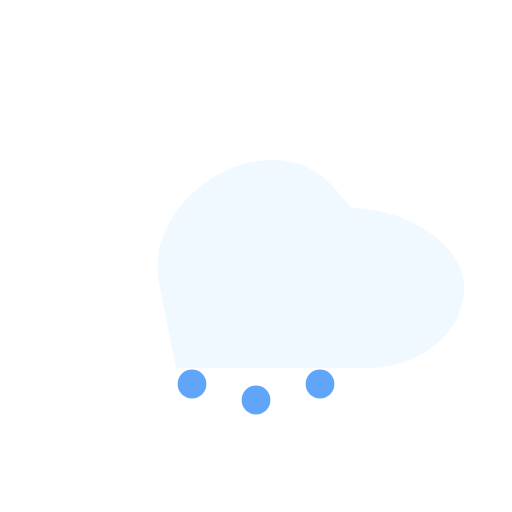
t = 0.00 s
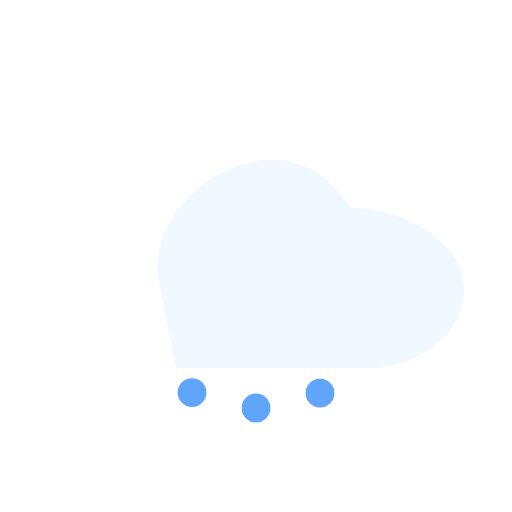
t = 0.20 s
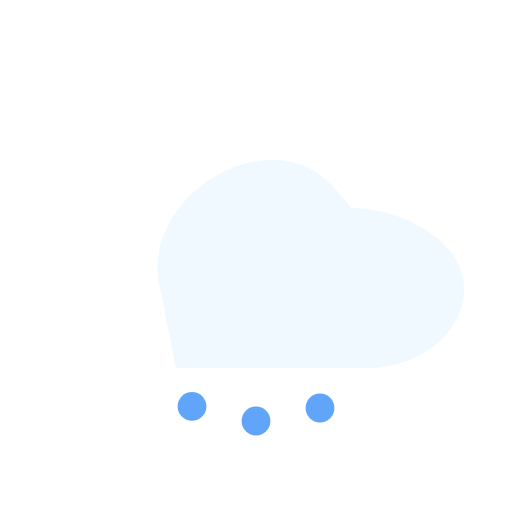
t = 0.53 s
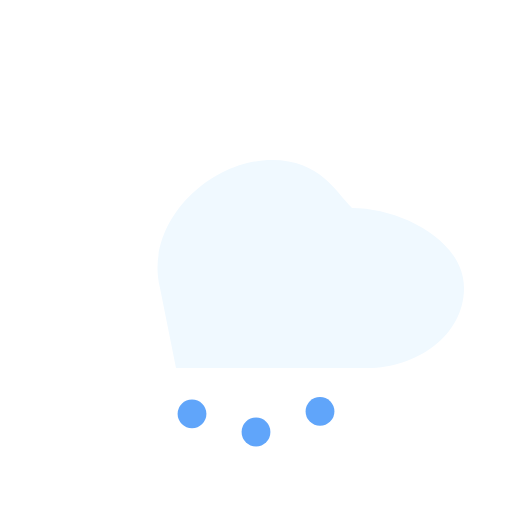
t = 0.80 s
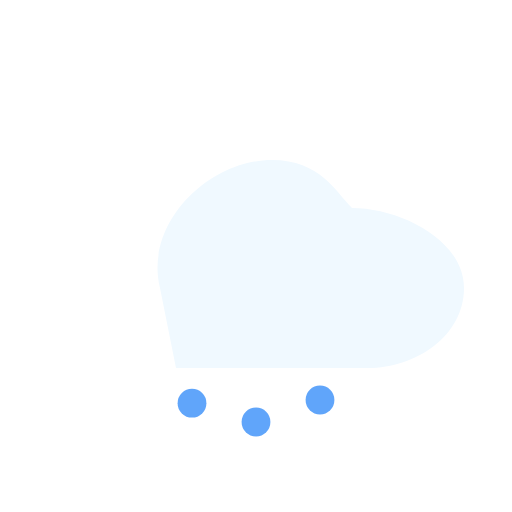
t = 1.05 s
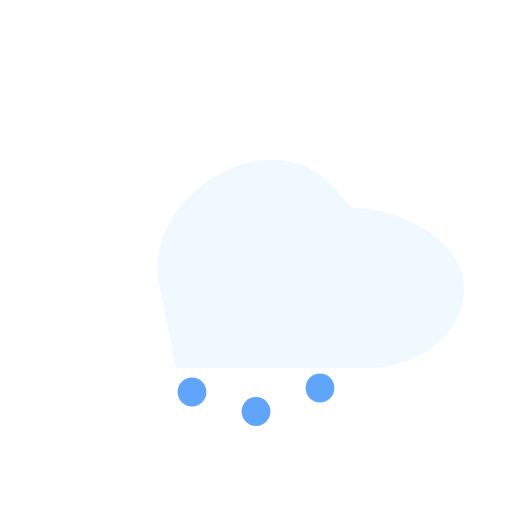
t = 1.31 s

The animated SVG that drew these frames (rendered in a browser with its animation timeline set to each time). Animation: 3 SMIL elements (animate=3); one cycle of 1.60 s, repeats indefinitely.

<svg xmlns="http://www.w3.org/2000/svg" viewBox="0 0 64 64" width="64" height="64">
  <g>
    <path d="M20 36c-2-8 6-16 14-16 6 0 8 4 10 6 6 0 14 4 14 10 0 6-6 10-12 10H22" fill="#F0F9FF" />
    <g fill="#60A5FA">
      <circle cx="24" cy="48" r="1.8"><animate attributeName="cy" values="48;52;48" dur="1.5s" repeatCount="indefinite"/></circle>
      <circle cx="32" cy="50" r="1.8"><animate attributeName="cy" values="50;54;50" dur="1.6s" repeatCount="indefinite"/></circle>
      <circle cx="40" cy="48" r="1.8"><animate attributeName="cy" values="48;52;48" dur="1.4s" repeatCount="indefinite"/></circle>
    </g>
  </g>
</svg>